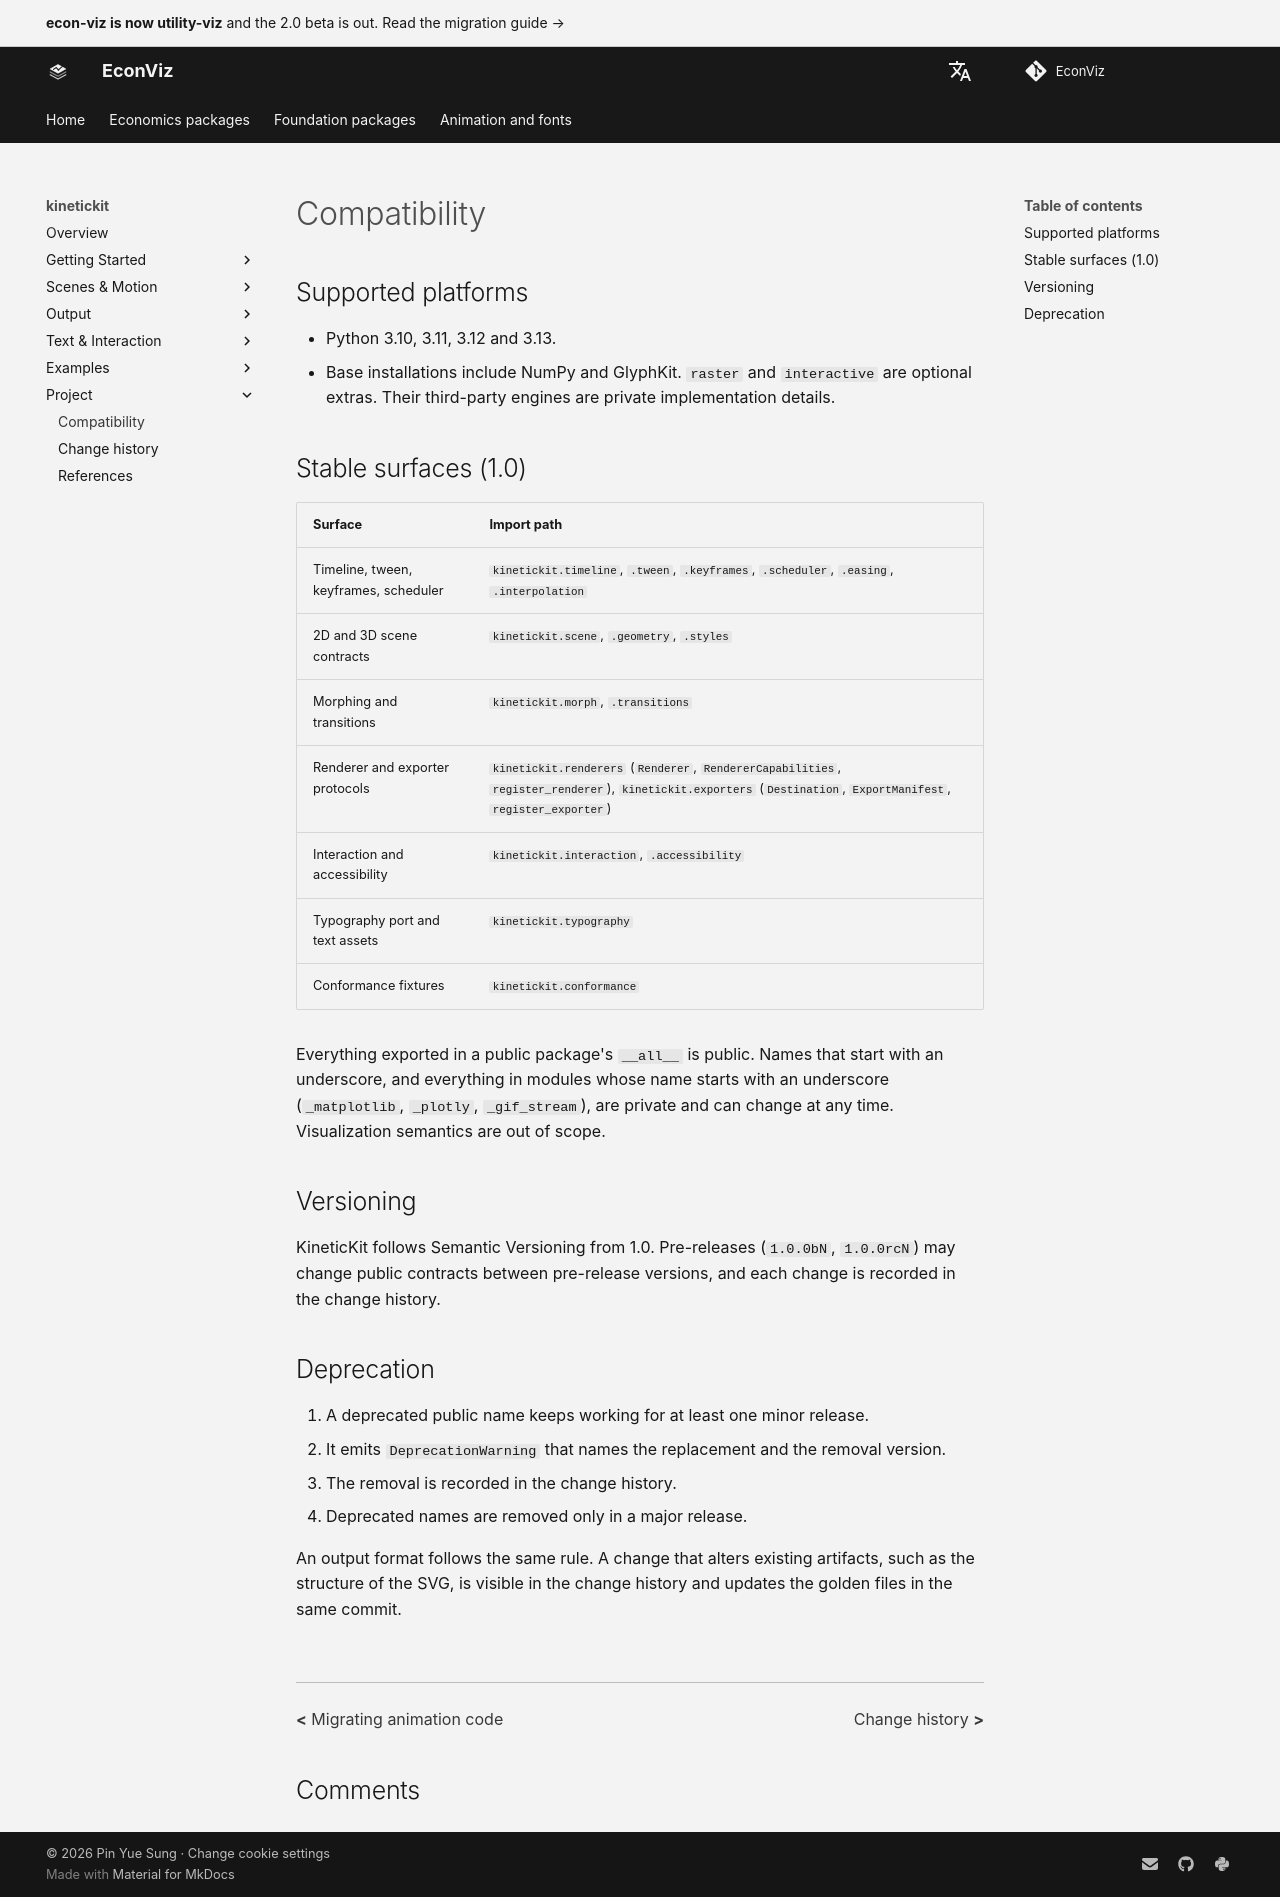

repository: EconViz/econ-viz-docs · page: kinetickit/compatibility/index.html · generator: mkdocs

---
seo_title: "Compatibility"
---

# Compatibility

<span id="sec-compatibility"></span>

## Supported platforms

- Python 3.10, 3.11, 3.12 and 3.13.
- Base installations include NumPy and GlyphKit. `raster` and `interactive` are optional extras. Their third-party engines are private implementation details.

## Stable surfaces (1.0)

| Surface | Import path |
| --- | --- |
| Timeline, tween, keyframes, scheduler | `kinetickit.timeline`, `.tween`, `.keyframes`, `.scheduler`, `.easing`, `.interpolation` |
| 2D and 3D scene contracts | `kinetickit.scene`, `.geometry`, `.styles` |
| Morphing and transitions | `kinetickit.morph`, `.transitions` |
| Renderer and exporter protocols | `kinetickit.renderers` (`Renderer`, `RendererCapabilities`, `register_renderer`), `kinetickit.exporters` (`Destination`, `ExportManifest`, `register_exporter`) |
| Interaction and accessibility | `kinetickit.interaction`, `.accessibility` |
| Typography port and text assets | `kinetickit.typography` |
| Conformance fixtures | `kinetickit.conformance` |

Everything exported in a public package's `__all__` is public. Names that start with an underscore, and everything in modules whose name starts with an underscore (`_matplotlib`, `_plotly`, `_gif_stream`), are private and can change at any time. Visualization semantics are out of scope.

## Versioning

KineticKit follows Semantic Versioning from 1.0. Pre-releases (`1.0.0bN`, `1.0.0rcN`) may change public contracts between pre-release versions, and each change is recorded in the change history.

## Deprecation

1. A deprecated public name keeps working for at least one minor release.
2. It emits `DeprecationWarning` that names the replacement and the removal version.
3. The removal is recorded in the change history.
4. Deprecated names are removed only in a major release.

An output format follows the same rule. A change that alters existing artifacts, such as the structure of the SVG, is visible in the change history and updates the golden files in the same commit.
